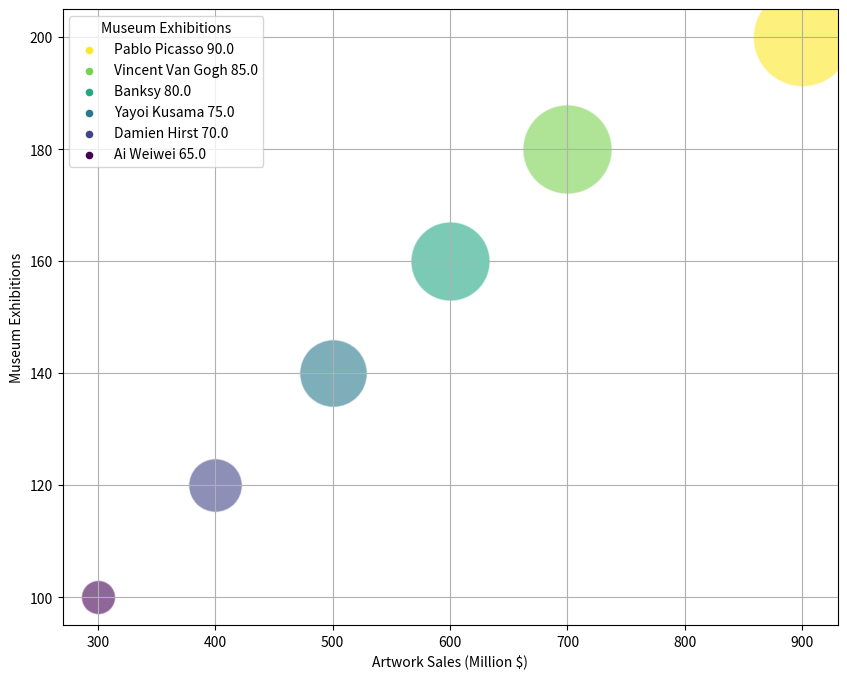

The matplotlib source for this figure: (Note: this script raises an exception after producing the figure.)
import matplotlib.pyplot as plt
import numpy as np
from matplotlib import cm
from matplotlib.colors import Normalize
from matplotlib.cm import get_cmap

# data
data_str = "Pablo Picasso,900,200,90,95/Vincent Van Gogh,700,180,85,90/Banksy,600,160,80,85/Yayoi Kusama,500,140,75,80/Damien Hirst,400,120,70,75/Ai Weiwei,300,100,65,70"
data_labels = ['Artist', 'Artwork Sales (Million $)', 'Museum Exhibitions', 'International Recognition (Score)', 'Cultural Impact (Score)']
data_rows = [row.split(',') for row in data_str.split('/')] # Splitting data lines
data = np.array([[float(x) for x in row[1:]] for row in data_rows]) # Converting to a NumPy array
line_labels = [f"{row[0]} {data[i, 2]}" for i, row in enumerate(data_rows)]

fig, ax = plt.subplots(figsize=(10, 8)) # Figure Creation
# Normalizing color and size data ranges
sizes = 600 + 4400 * (data[:, 2] - data[:, 2].min()) / (data[:, 2].max() - data[:, 2].min())
norm = Normalize(vmin=data[:, 3].min(), vmax=data[:, 3].max())
cmap = get_cmap("viridis")

for i in range(data.shape[0]): # Iterative plotting
    color = cmap(norm(data[i, 3]))
    ax.scatter(data[i, 0], data[i, 1], color=color, s=sizes[i], label=None, alpha=0.6, edgecolors='w')
    ax.scatter([], [], color=color, s=20, label=line_labels[i])

ax.legend(title=data_labels[2]) # Legend plotting
ax.grid(True)

plt.xlabel(data_labels[1]) # Axis labels
plt.ylabel(data_labels[2])

sm = cm.ScalarMappable(cmap=cmap, norm=plt.Normalize(vmin=data[:, 3].min(), vmax=data[:, 3].max())) # Color bar
sm.set_array([])
plt.colorbar(sm, label=data_labels[3])

plt.title('Influence of Artists in Arts and Culture') # Title
plt.tight_layout()
plt.savefig('/cpfs01/user/yehancheng/workspace/datasets/SimChartV2/demo/bubble/png/98_202312301731.png') # Savefig
plt.clf() # Clear the current figure
